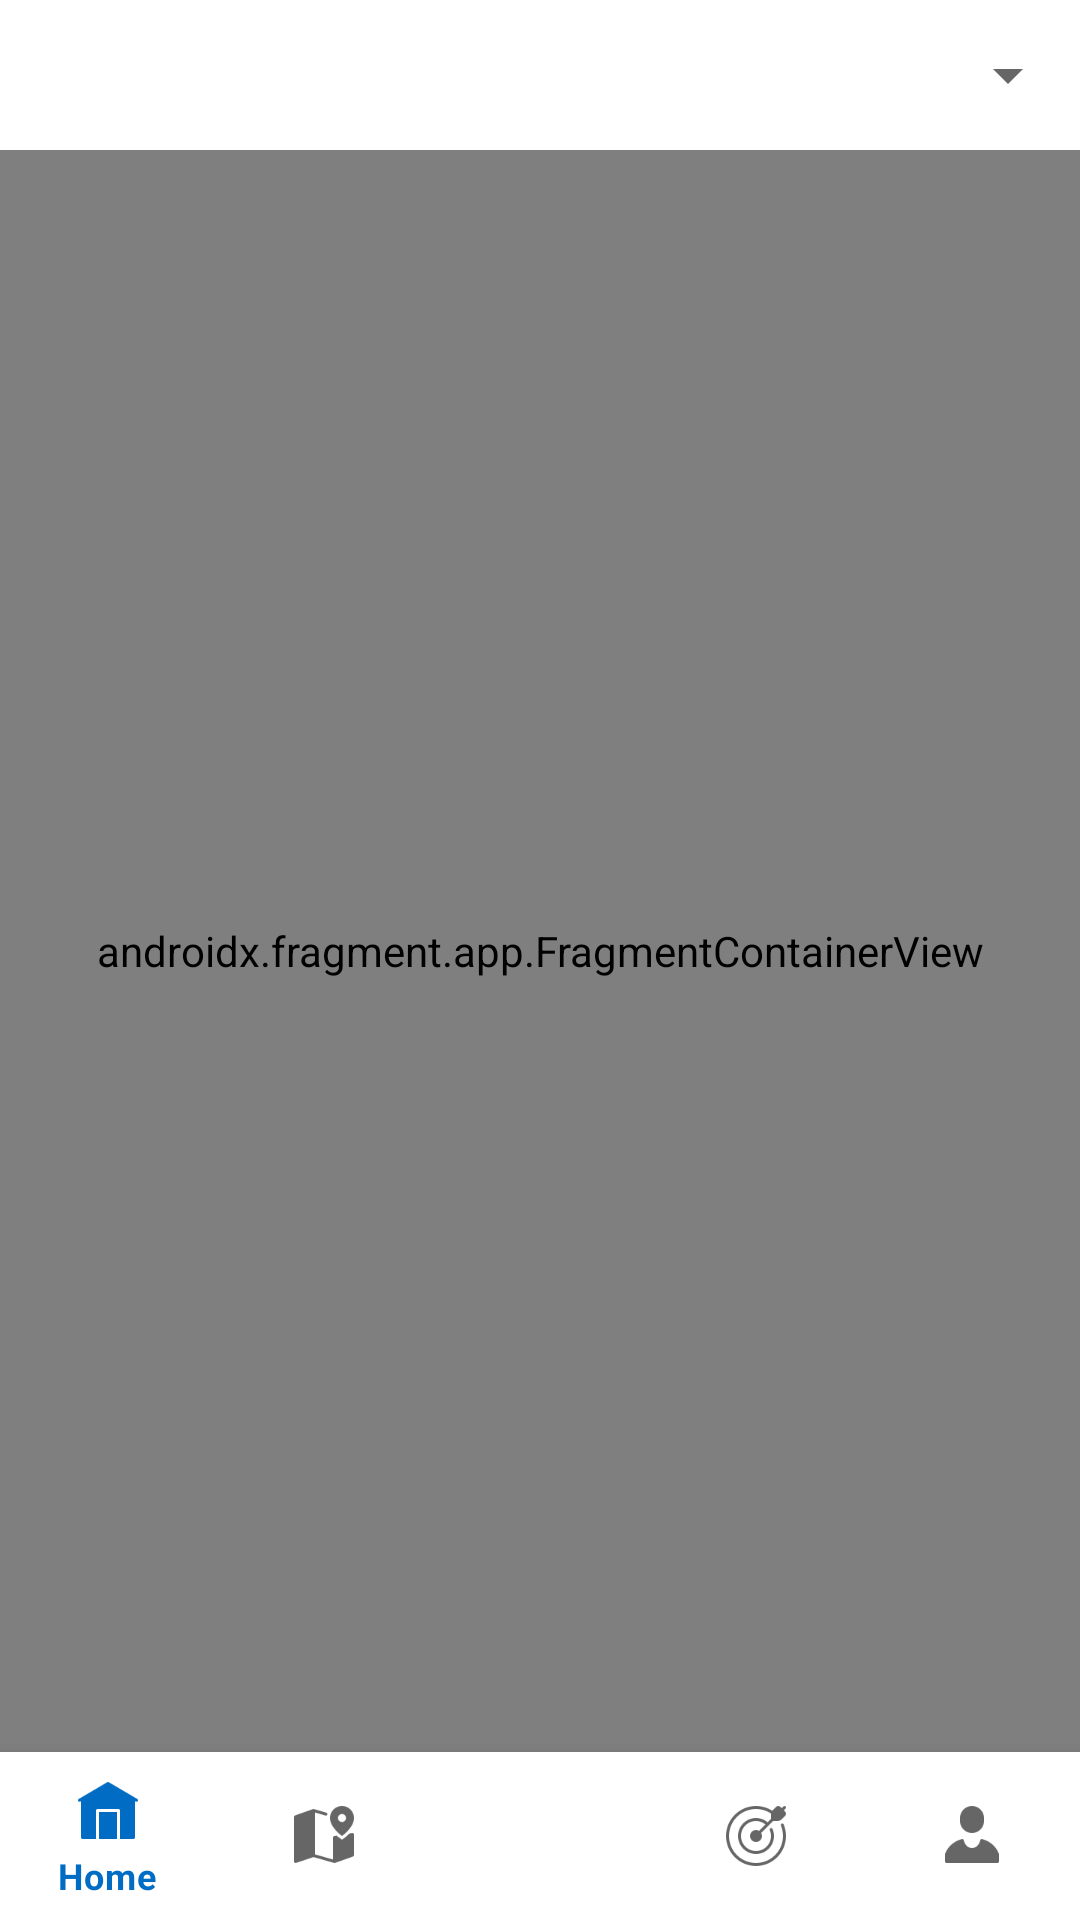

The Android layout XML behind this screen, and the referenced resources:
<!-- AndroidManifest.xml: application theme Theme.Strider -->
<!-- res/layout/fragment_map.xml -->
<?xml version="1.0" encoding="utf-8"?>
<androidx.constraintlayout.widget.ConstraintLayout xmlns:android="http://schemas.android.com/apk/res/android"
    xmlns:app="http://schemas.android.com/apk/res-auto"
    xmlns:tools="http://schemas.android.com/tools"
    android:layout_width="match_parent"
    android:layout_height="match_parent"
    tools:context=".MapFragment">

    <Spinner
        android:id="@+id/spinner"
        android:layout_width="match_parent"
        android:layout_height="50dp"
        android:layout_weight="12"
        app:layout_constraintBottom_toTopOf="@+id/map_fragment"
        app:layout_constraintEnd_toEndOf="parent"
        app:layout_constraintStart_toStartOf="parent"
        app:layout_constraintTop_toTopOf="parent" />

    <androidx.fragment.app.FragmentContainerView
        android:id="@+id/map_fragment"
        android:name="com.google.android.gms.maps.SupportMapFragment"
        android:layout_width="match_parent"
        android:layout_height="0dp"
        android:layout_marginTop="50dp"
        app:layout_constraintBottom_toTopOf="@id/nav_view"
        app:layout_constraintEnd_toEndOf="parent"
        app:layout_constraintStart_toStartOf="parent"
        app:layout_constraintTop_toTopOf="parent" />

    <com.google.android.material.bottomnavigation.BottomNavigationView
        android:id="@+id/nav_view"
        android:layout_width="0dp"
        android:layout_height="wrap_content"
        android:layout_marginStart="0dp"
        android:layout_marginEnd="0dp"
        android:background="?android:attr/windowBackground"
        app:layout_constraintBottom_toBottomOf="parent"
        app:layout_constraintLeft_toLeftOf="parent"
        app:layout_constraintRight_toRightOf="parent"
        app:menu="@menu/bottom_nav_menu" />


</androidx.constraintlayout.widget.ConstraintLayout>
<!-- resources referenced by this layout -->
<resources>
  <style name="Theme.Strider" parent="Base.Theme.Strider" />
  <style name="Base.Theme.Strider" parent="Theme.MaterialComponents.DayNight.NoActionBar">
          <item name="colorPrimary">@color/colorPrimary</item>
          <item name="colorPrimaryDark">@color/colorPrimaryDark</item>
          <item name="colorAccent">@color/colorAccent</item>
      </style>
  <color name="colorPrimary">#016CC3</color>
  <color name="colorPrimaryDark">#016CC3</color>
  <color name="colorAccent">#D81B60</color>
</resources>
